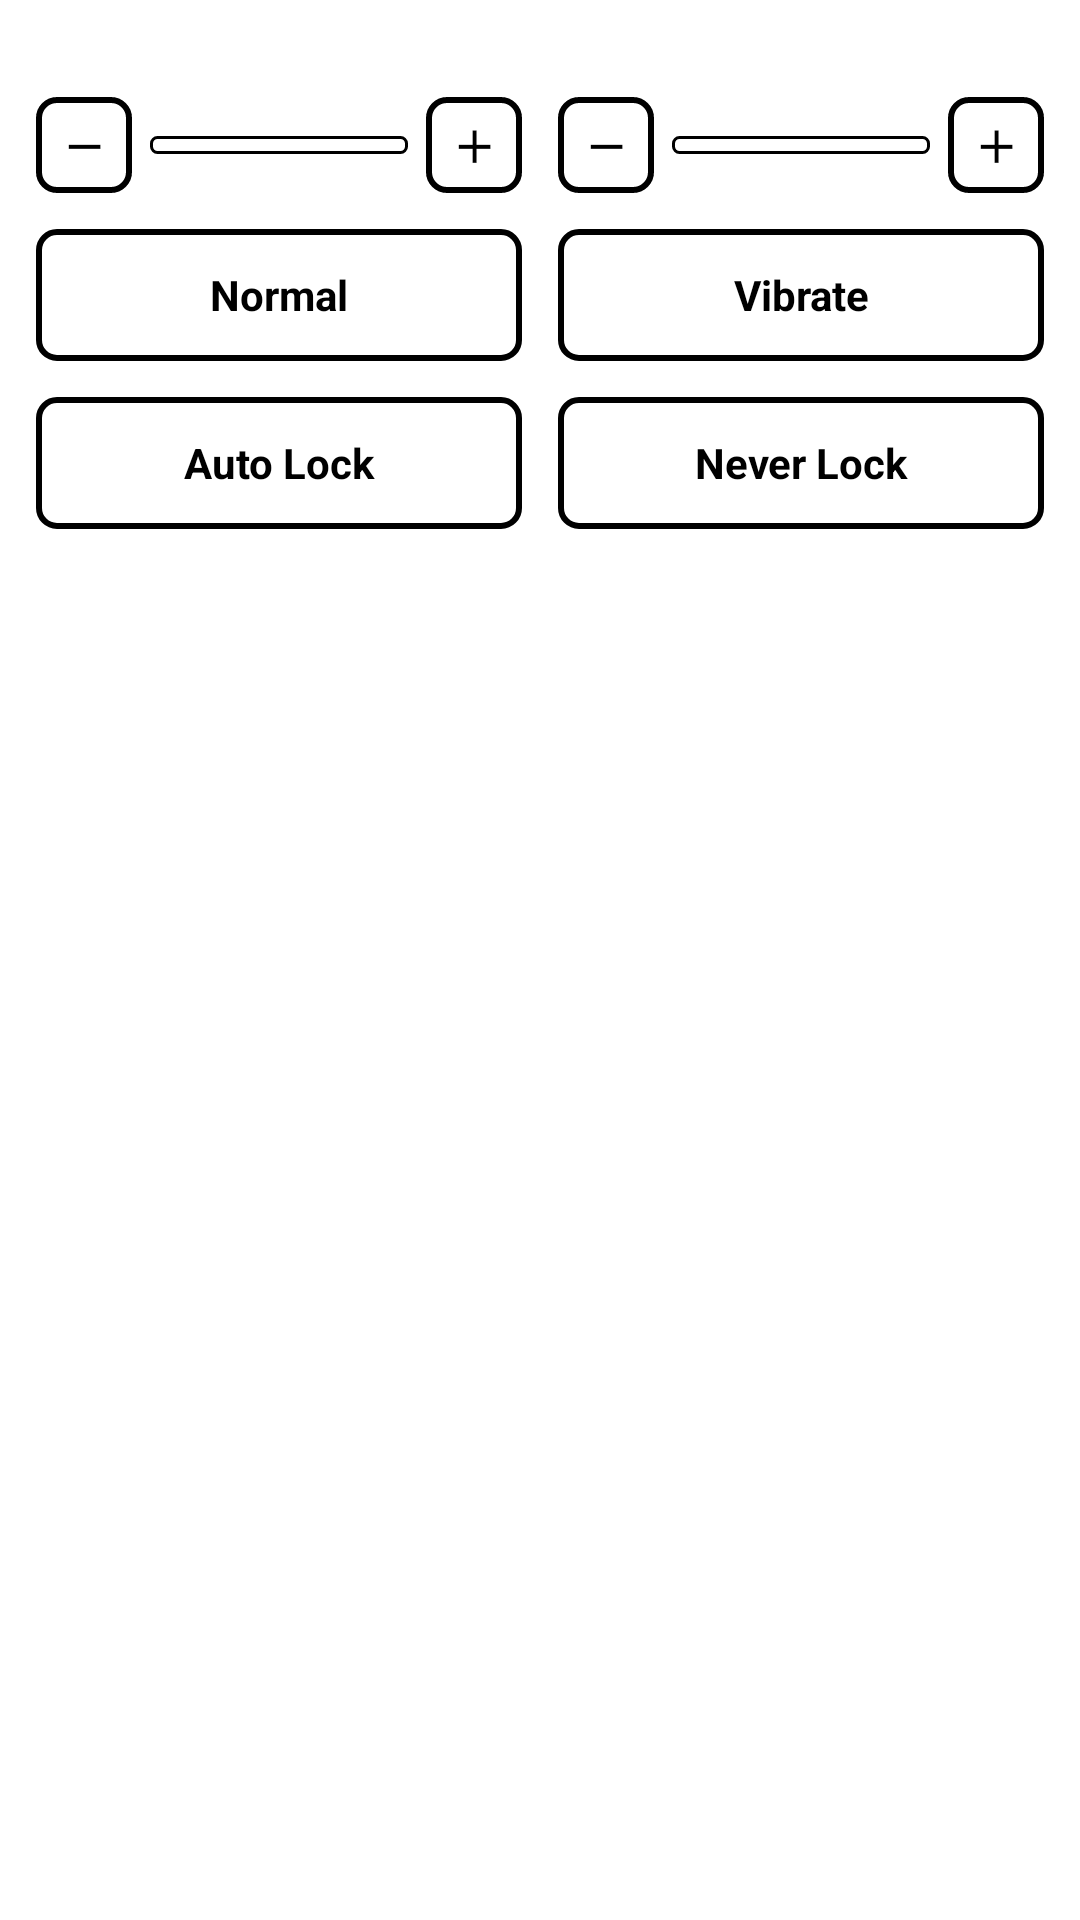

Layout XML and referenced resources for this Android screen:
<!-- AndroidManifest.xml: application theme Theme.Statusbar_control_eink -->
<!-- res/layout/notification_expanded_slider_split.xml -->
<?xml version="1.0" encoding="utf-8"?>
<LinearLayout xmlns:android="http://schemas.android.com/apk/res/android"
    android:layout_width="match_parent"
    android:layout_height="wrap_content"
    android:background="@android:color/white"
    android:orientation="vertical"
    android:padding="12dp">

    
    <LinearLayout
        android:layout_width="match_parent"
        android:layout_height="wrap_content"
        android:layout_marginBottom="12dp"
        android:baselineAligned="false"
        android:orientation="horizontal">

        <LinearLayout
            android:layout_width="0dp"
            android:layout_height="wrap_content"
            android:layout_weight="1"
            android:orientation="vertical"
            android:paddingStart="0dp"
            android:paddingEnd="6dp">

            <TextView
                android:id="@+id/tv_media_value"
                android:layout_width="wrap_content"
                android:layout_height="wrap_content"
                android:layout_marginBottom="4dp"
                android:textColor="@android:color/black"
                android:textStyle="bold"
                android:textSize="12sp" />

            <LinearLayout
                android:layout_width="match_parent"
                android:layout_height="wrap_content"
                android:gravity="center_vertical"
                android:orientation="horizontal">

                <TextView
                    android:id="@+id/btn_media_minus"
                    android:layout_width="32dp"
                    android:layout_height="32dp"
                    android:background="@drawable/selector_eink_button"
                    android:gravity="center"
                    android:text="@string/stepper_minus"
                    android:textColor="@android:color/black"
                    android:textStyle="bold" />

                <ProgressBar
                    android:id="@+id/pb_media"
                    style="?android:attr/progressBarStyleHorizontal"
                    android:layout_width="0dp"
                    android:layout_height="wrap_content"
                    android:layout_weight="1"
                    android:layout_marginStart="6dp"
                    android:layout_marginEnd="6dp"
                    android:maxHeight="6dp"
                    android:minHeight="6dp"
                    android:progressDrawable="@drawable/progress_eink_slider" />

                <TextView
                    android:id="@+id/btn_media_plus"
                    android:layout_width="32dp"
                    android:layout_height="32dp"
                    android:background="@drawable/selector_eink_button"
                    android:gravity="center"
                    android:text="@string/stepper_plus"
                    android:textColor="@android:color/black"
                    android:textStyle="bold" />
            </LinearLayout>
        </LinearLayout>

        <LinearLayout
            android:layout_width="0dp"
            android:layout_height="wrap_content"
            android:layout_weight="1"
            android:orientation="vertical"
            android:paddingStart="6dp"
            android:paddingEnd="0dp">

            <TextView
                android:id="@+id/tv_ring_value"
                android:layout_width="wrap_content"
                android:layout_height="wrap_content"
                android:layout_marginBottom="4dp"
                android:textColor="@android:color/black"
                android:textStyle="bold"
                android:textSize="12sp" />

            <LinearLayout
                android:layout_width="match_parent"
                android:layout_height="wrap_content"
                android:gravity="center_vertical"
                android:orientation="horizontal">

                <TextView
                    android:id="@+id/btn_ring_minus"
                    android:layout_width="32dp"
                    android:layout_height="32dp"
                    android:background="@drawable/selector_eink_button"
                    android:gravity="center"
                    android:text="@string/stepper_minus"
                    android:textColor="@android:color/black"
                    android:textStyle="bold" />

                <ProgressBar
                    android:id="@+id/pb_ring"
                    style="?android:attr/progressBarStyleHorizontal"
                    android:layout_width="0dp"
                    android:layout_height="wrap_content"
                    android:layout_weight="1"
                    android:layout_marginStart="6dp"
                    android:layout_marginEnd="6dp"
                    android:maxHeight="6dp"
                    android:minHeight="6dp"
                    android:progressDrawable="@drawable/progress_eink_slider" />

                <TextView
                    android:id="@+id/btn_ring_plus"
                    android:layout_width="32dp"
                    android:layout_height="32dp"
                    android:background="@drawable/selector_eink_button"
                    android:gravity="center"
                    android:text="@string/stepper_plus"
                    android:textColor="@android:color/black"
                    android:textStyle="bold" />
            </LinearLayout>
        </LinearLayout>
    </LinearLayout>

    
    <LinearLayout
        android:layout_width="match_parent"
        android:layout_height="wrap_content"
        android:orientation="horizontal">

        <TextView
            android:id="@+id/btn_ringer_normal"
            android:layout_width="0dp"
            android:layout_height="44dp"
            android:layout_weight="1"
            android:layout_marginEnd="6dp"
            android:background="@drawable/selector_eink_button"
            android:gravity="center"
            android:text="@string/state_normal"
            android:textColor="@android:color/black"
            android:textStyle="bold" />

        <TextView
            android:id="@+id/btn_ringer_vibrate"
            android:layout_width="0dp"
            android:layout_height="44dp"
            android:layout_weight="1"
            android:layout_marginStart="6dp"
            android:background="@drawable/selector_eink_button"
            android:gravity="center"
            android:text="@string/state_vibrate"
            android:textColor="@android:color/black"
            android:textStyle="bold" />
    </LinearLayout>

    
    <LinearLayout
        android:layout_width="match_parent"
        android:layout_height="wrap_content"
        android:layout_marginTop="12dp"
        android:orientation="horizontal">

        <TextView
            android:id="@+id/btn_screen_auto_lock"
            android:layout_width="0dp"
            android:layout_height="44dp"
            android:layout_weight="1"
            android:layout_marginEnd="6dp"
            android:background="@drawable/selector_eink_button"
            android:gravity="center"
            android:text="@string/dashboard_screen_lock_normal"
            android:textColor="@android:color/black"
            android:textStyle="bold" />

        <TextView
            android:id="@+id/btn_screen_never_lock"
            android:layout_width="0dp"
            android:layout_height="44dp"
            android:layout_weight="1"
            android:layout_marginStart="6dp"
            android:background="@drawable/selector_eink_button"
            android:gravity="center"
            android:text="@string/dashboard_screen_lock_never"
            android:textColor="@android:color/black"
            android:textStyle="bold" />
    </LinearLayout>

</LinearLayout>
<!-- resources referenced by this layout -->
<resources>
  <!-- drawable progress_eink_slider (drawable) -->
  <?xml version="1.0" encoding="utf-8"?>
  <layer-list xmlns:android="http://schemas.android.com/apk/res/android">
      <item android:id="@android:id/background">
          <shape android:shape="rectangle">
              <solid android:color="@android:color/white" />
              <stroke android:width="1dp" android:color="@android:color/black" />
              <corners android:radius="2dp" />
          </shape>
      </item>
      <item android:id="@android:id/progress">
          <clip>
              <shape android:shape="rectangle">
                  <solid android:color="@android:color/black" />
                  <corners android:radius="2dp" />
              </shape>
          </clip>
      </item>
  </layer-list>
  <!-- drawable selector_eink_button (drawable) -->
  <?xml version="1.0" encoding="utf-8"?>
  <selector xmlns:android="http://schemas.android.com/apk/res/android">
      <item android:state_pressed="true" android:drawable="@drawable/bg_eink_button_pressed" />
      <item android:drawable="@drawable/bg_eink_button" />
  </selector>
  <string name="dashboard_screen_lock_never">Never Lock</string>
  <string name="dashboard_screen_lock_normal">Auto Lock</string>
  <string name="state_normal">Normal</string>
  <string name="state_vibrate">Vibrate</string>
  <string name="stepper_minus">－</string>
  <string name="stepper_plus">＋</string>
  <style name="Theme.Statusbar_control_eink" parent="android:Theme.Material.Light.NoActionBar" />
  <!-- drawable bg_eink_button_pressed (drawable) -->
  <?xml version="1.0" encoding="utf-8"?>
  <shape xmlns:android="http://schemas.android.com/apk/res/android" android:shape="rectangle">
      <solid android:color="@android:color/white" />
      <stroke android:width="4dp" android:color="@android:color/black" />
      <corners android:radius="6dp" />
  </shape>
  <!-- drawable bg_eink_button (drawable) -->
  <?xml version="1.0" encoding="utf-8"?>
  <shape xmlns:android="http://schemas.android.com/apk/res/android" android:shape="rectangle">
      <solid android:color="@android:color/white" />
      <stroke android:width="2dp" android:color="@android:color/black" />
      <corners android:radius="6dp" />
  </shape>
</resources>
